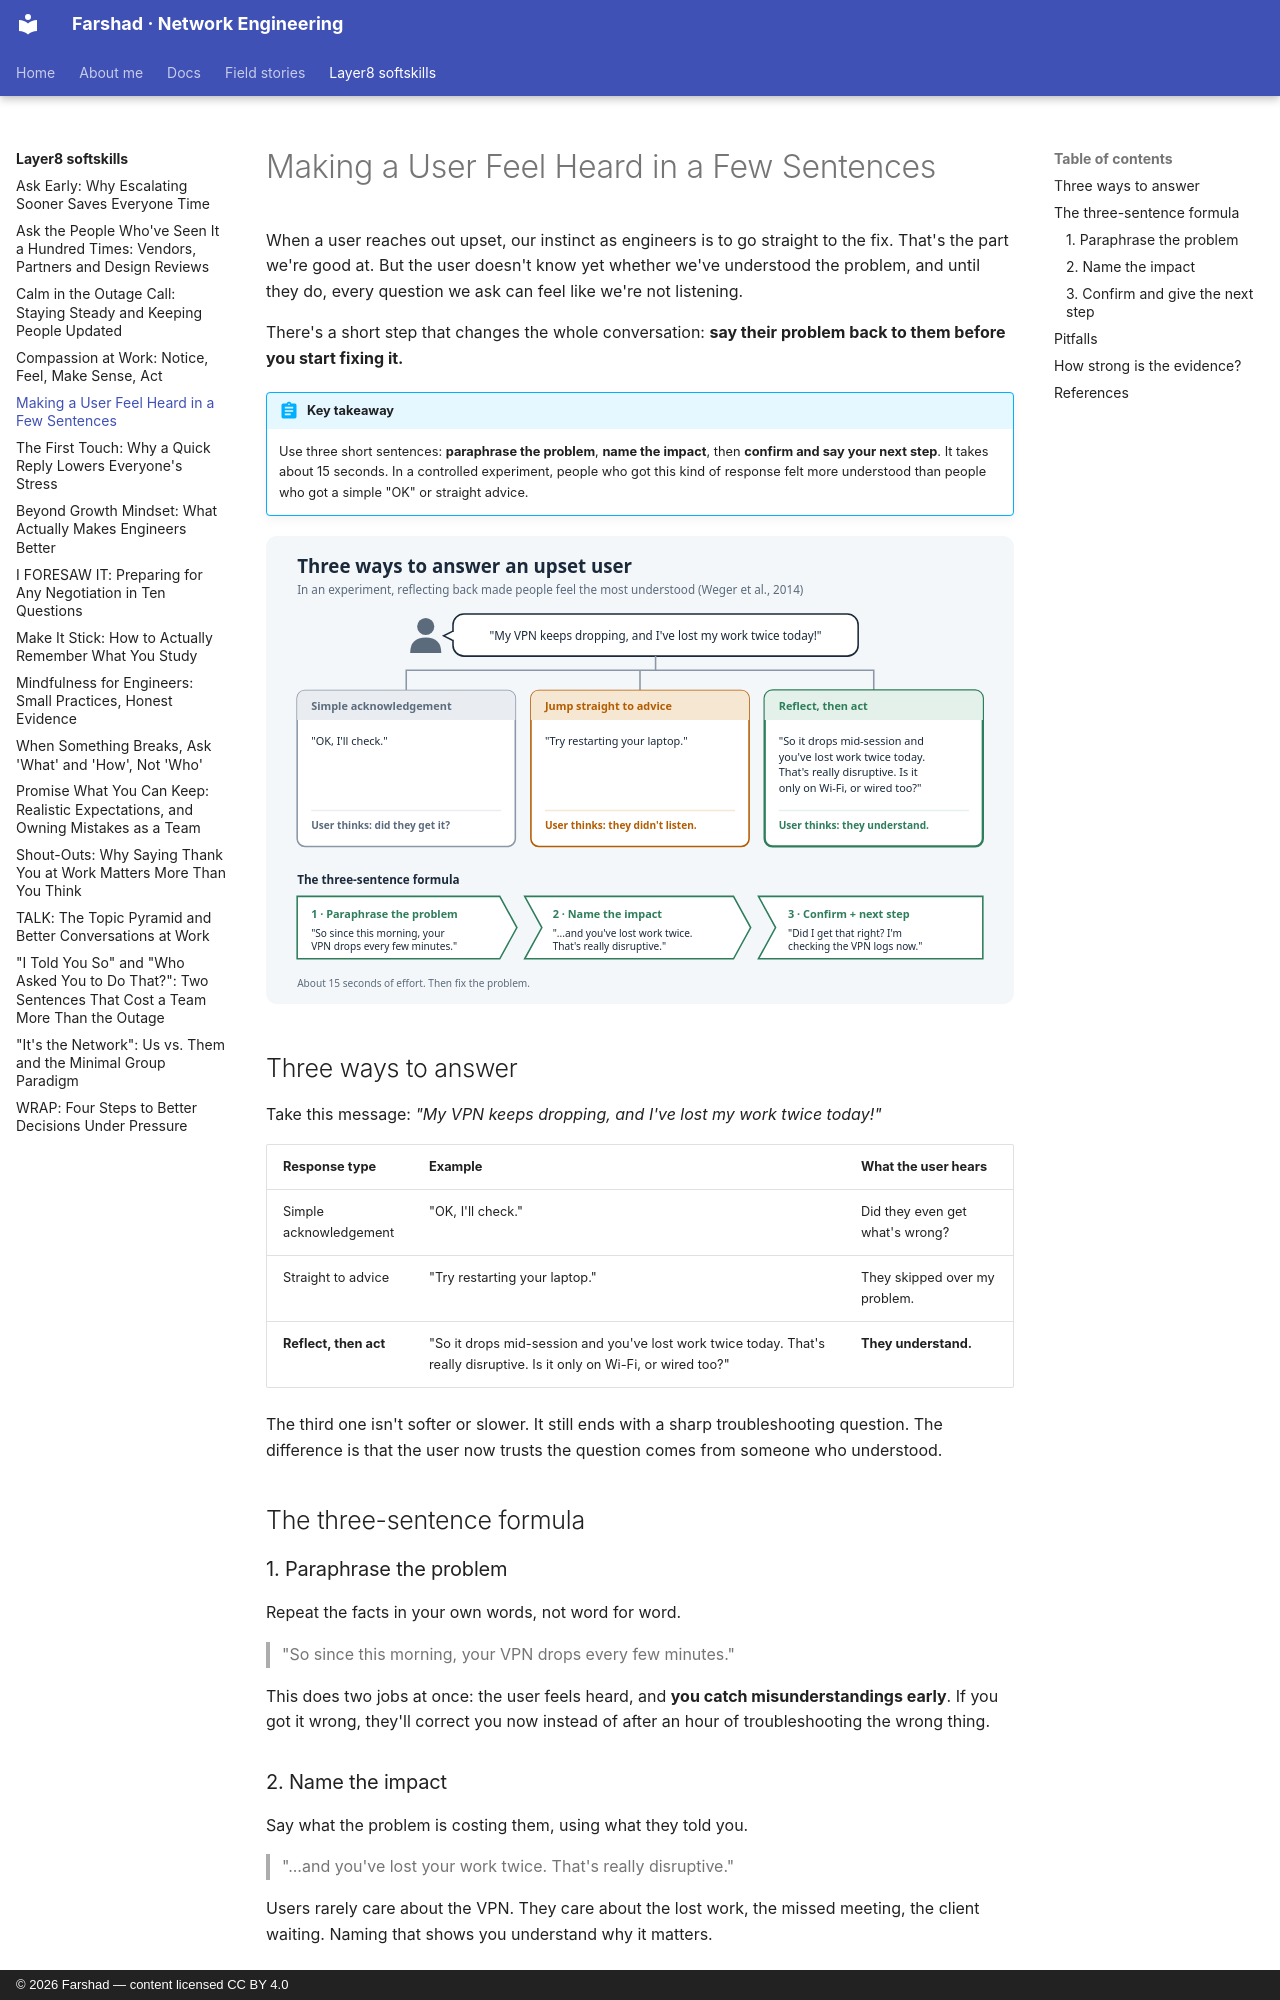

repository: layer3ninja/layer3ninja.github.io · page: layer8-softskills/feel-heard/index.html · generator: mkdocs · copyright: © 2026 Farshad — content licensed CC BY 4.0

---
title: "Making a User Feel Heard in a Few Sentences"
description: Before fixing anything, reflect the problem back in three short sentences. It takes about 15 seconds, and research shows it makes people feel more understood than a quick "OK" or jumping straight to advice.
tags:
  - Communication
  - Listening
  - Tickets
  - Customer Service
---

# Making a User Feel Heard in a Few Sentences

When a user reaches out upset, our instinct as engineers is to go straight to the fix. That's
the part we're good at. But the user doesn't know yet whether we've understood the problem,
and until they do, every question we ask can feel like we're not listening.

There's a short step that changes the whole conversation: **say their problem back to them
before you start fixing it.**

!!! abstract "Key takeaway"
    Use three short sentences: **paraphrase the problem**, **name the impact**, then **confirm
    and say your next step**. It takes about 15 seconds. In a controlled experiment, people who
    got this kind of response felt more understood than people who got a simple "OK" or
    straight advice.

![Three ways to answer an upset user: acknowledgement, advice, or reflect then act](../assets/images/feel-heard.svg)

## Three ways to answer

Take this message: *"My VPN keeps dropping, and I've lost my work twice today!"*

| Response type | Example | What the user hears |
|---|---|---|
| Simple acknowledgement | "OK, I'll check." | Did they even get what's wrong? |
| Straight to advice | "Try restarting your laptop." | They skipped over my problem. |
| **Reflect, then act** | "So it drops mid-session and you've lost work twice today. That's really disruptive. Is it only on Wi-Fi, or wired too?" | **They understand.** |

The third one isn't softer or slower. It still ends with a sharp troubleshooting question.
The difference is that the user now trusts the question comes from someone who understood.

## The three-sentence formula

### 1. Paraphrase the problem

Repeat the facts in your own words, not word for word.

> "So since this morning, your VPN drops every few minutes."

This does two jobs at once: the user feels heard, and **you catch misunderstandings early**.
If you got it wrong, they'll correct you now instead of after an hour of troubleshooting the
wrong thing.

### 2. Name the impact

Say what the problem is costing them, using what they told you.

> "...and you've lost your work twice. That's really disruptive."

Users rarely care about the VPN. They care about the lost work, the missed meeting, the client
waiting. Naming that shows you understand why it matters.

### 3. Confirm and give the next step

> "Did I get that right? I'm checking the VPN logs now."

The question gives them a chance to correct you; the next step shows that action is starting.
